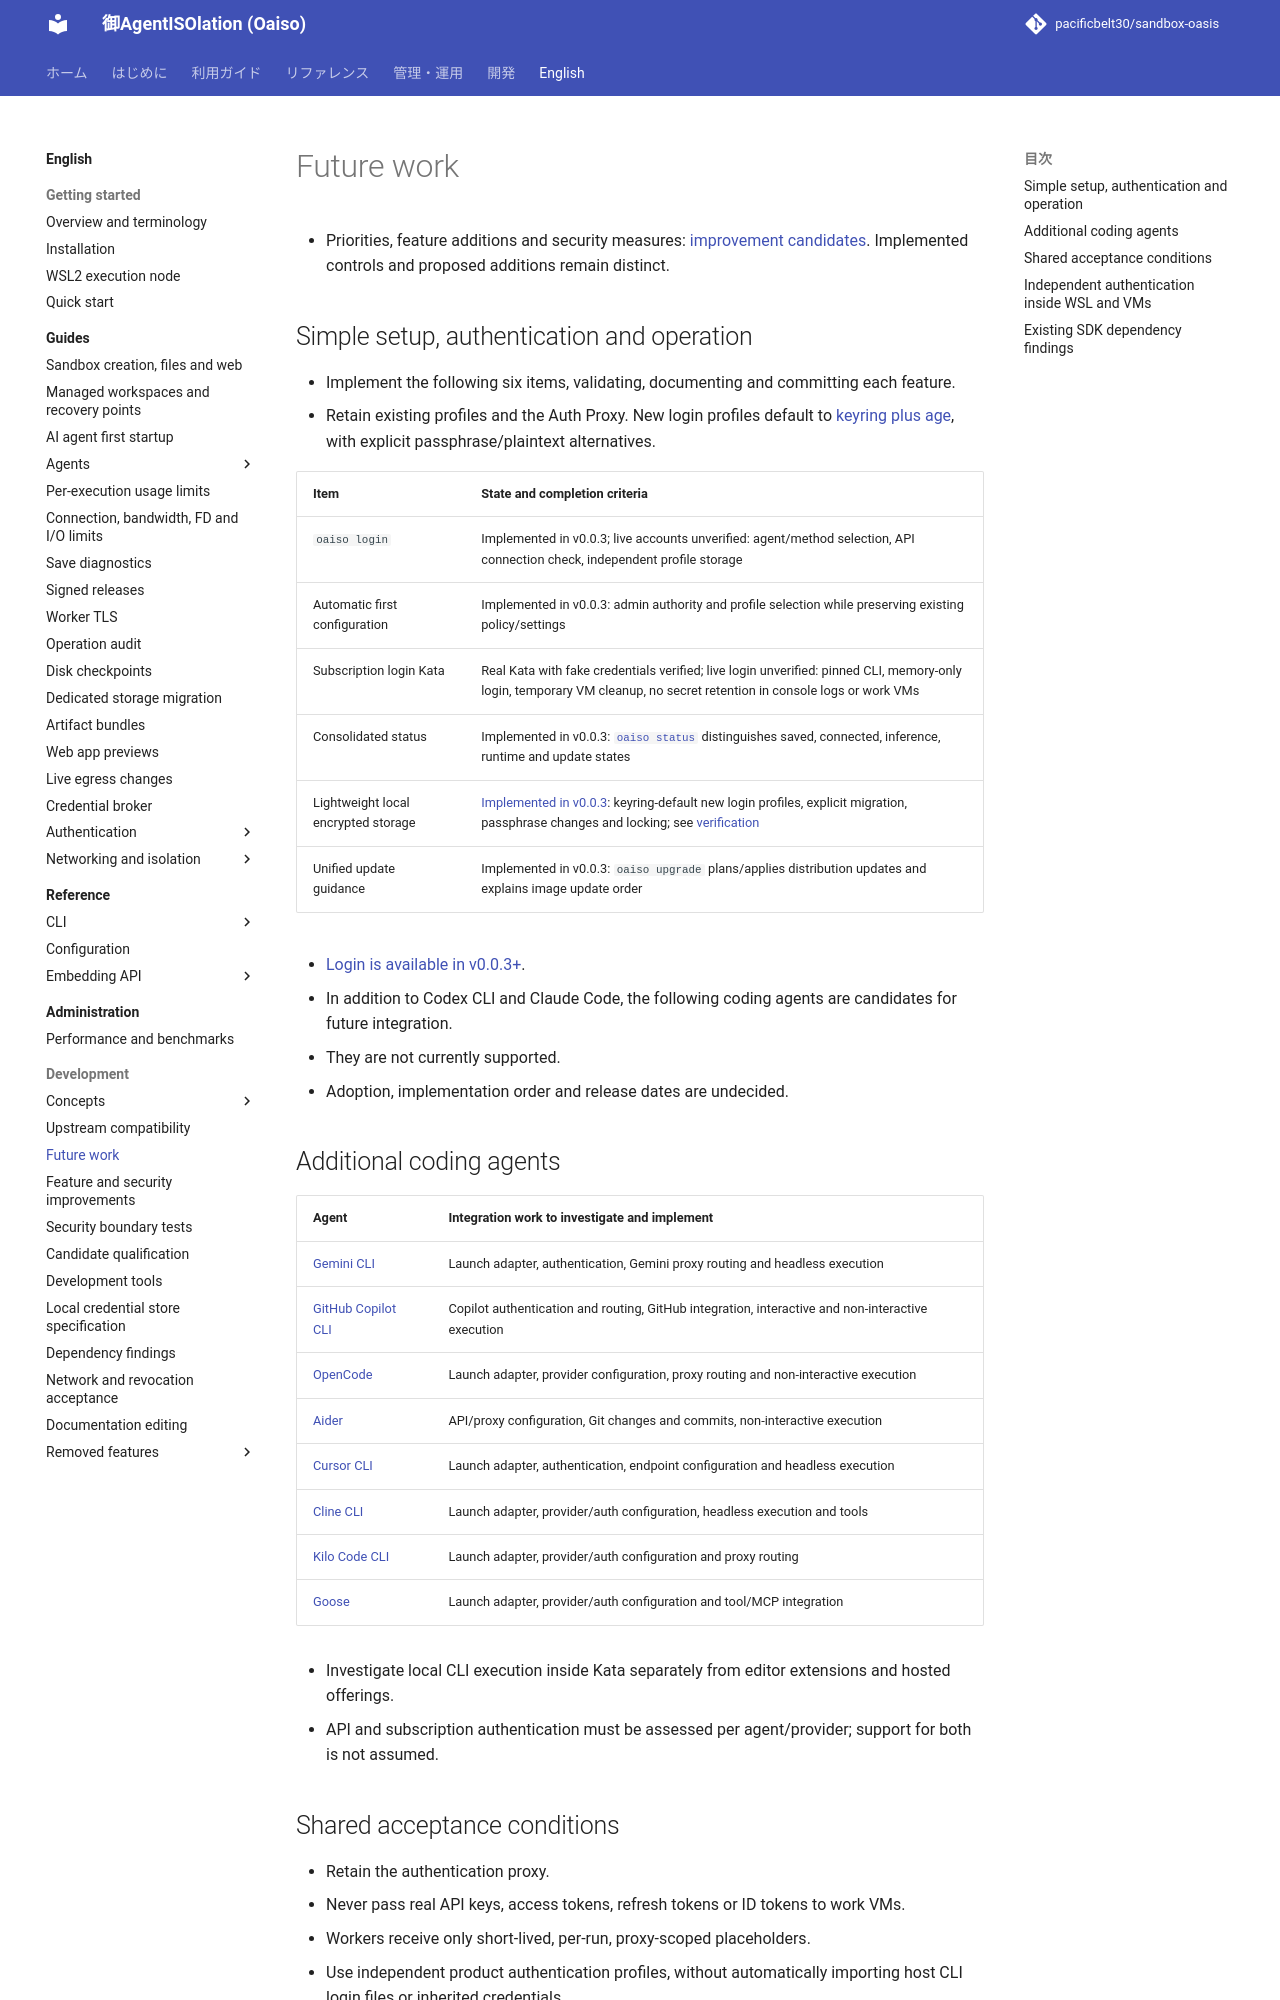

repository: pacificbelt30/sandbox-oasis · page: en/future-work/index.html · generator: mkdocs

# Future work

- Priorities, feature additions and security measures: [improvement candidates](development/improvements.md). Implemented controls and proposed additions remain distinct.

## Simple setup, authentication and operation

- Implement the following six items, validating, documenting and committing each feature.
- Retain existing profiles and the Auth Proxy. New login profiles default to [keyring plus age](guides/keyring.md), with explicit passphrase/plaintext alternatives.

| Item | State and completion criteria |
|---|---|
| `oaiso login` | Implemented in v0.0.3; live accounts unverified: agent/method selection, API connection check, independent profile storage |
| Automatic first configuration | Implemented in v0.0.3: admin authority and profile selection while preserving existing policy/settings |
| Subscription login Kata | Real Kata with fake credentials verified; live login unverified: pinned CLI, memory-only login, temporary VM cleanup, no secret retention in console logs or work VMs |
| Consolidated status | Implemented in v0.0.3: [`oaiso status`](commands/status.md) distinguishes saved, connected, inference, runtime and update states |
| Lightweight local encrypted storage | [Implemented in v0.0.3](guides/encrypted-credentials.md): keyring-default new login profiles, explicit migration, passphrase changes and locking; see [verification](../testing.md) |
| Unified update guidance | Implemented in v0.0.3: `oaiso upgrade` plans/applies distribution updates and explains image update order |

- [Login is available in v0.0.3+](commands/login.md).

- In addition to Codex CLI and Claude Code, the following coding agents are candidates for future integration.
- They are not currently supported.
- Adoption, implementation order and release dates are undecided.

## Additional coding agents

| Agent | Integration work to investigate and implement |
|---|---|
| [Gemini CLI](https://github.com/google-gemini/gemini-cli) | Launch adapter, authentication, Gemini proxy routing and headless execution |
| [GitHub Copilot CLI](https://github.com/github/copilot-cli) | Copilot authentication and routing, GitHub integration, interactive and non-interactive execution |
| [OpenCode](https://opencode.ai/docs/) | Launch adapter, provider configuration, proxy routing and non-interactive execution |
| [Aider](https://aider.chat/) | API/proxy configuration, Git changes and commits, non-interactive execution |
| [Cursor CLI](https://cursor.com/docs/cli/overview) | Launch adapter, authentication, endpoint configuration and headless execution |
| [Cline CLI](https://docs.cline.bot/usage/cli-overview) | Launch adapter, provider/auth configuration, headless execution and tools |
| [Kilo Code CLI](https://kilo.ai/docs/code-with-ai/platforms/cli) | Launch adapter, provider/auth configuration and proxy routing |
| [Goose](https://github.com/aaif-goose/goose) | Launch adapter, provider/auth configuration and tool/MCP integration |

- Investigate local CLI execution inside Kata separately from editor extensions and hosted offerings.
- API and subscription authentication must be assessed per agent/provider; support for both is not assumed.
